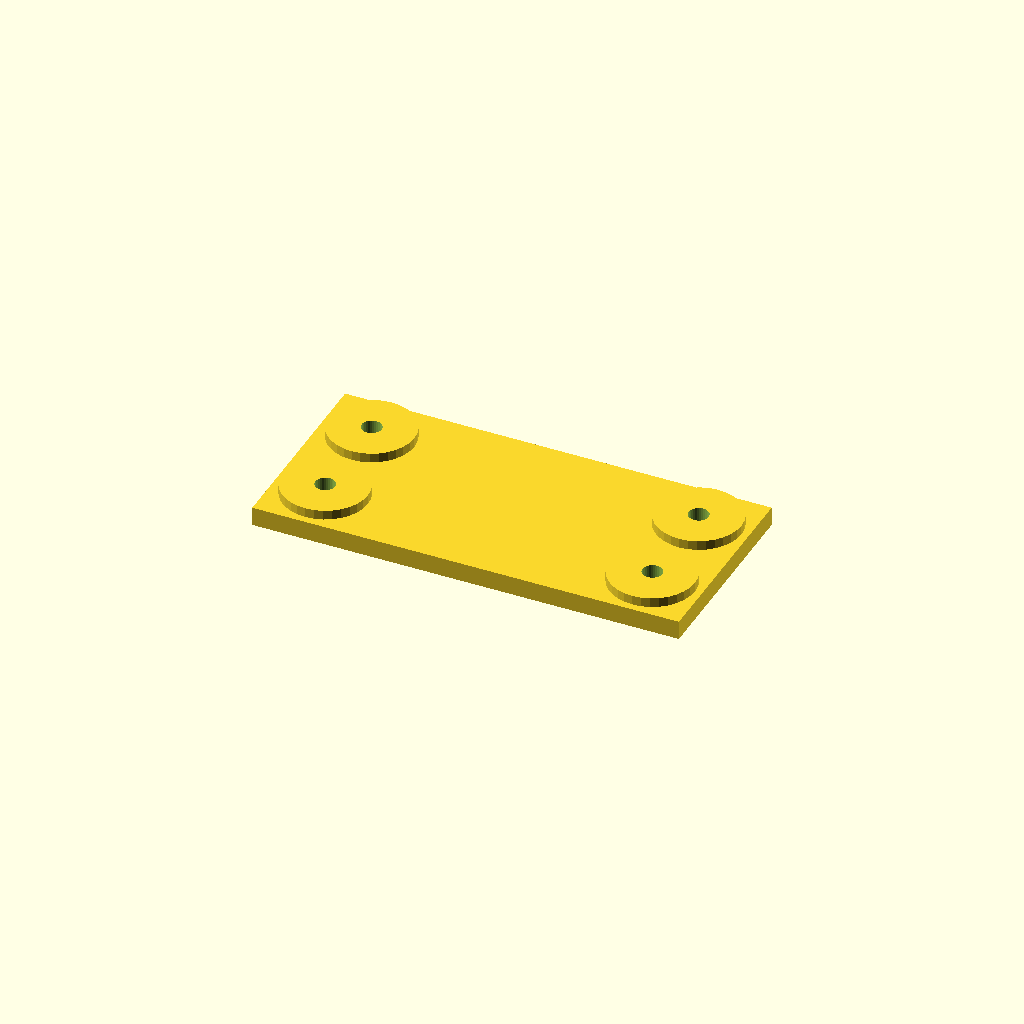
Cell 1: rendered with the file's own defaults.
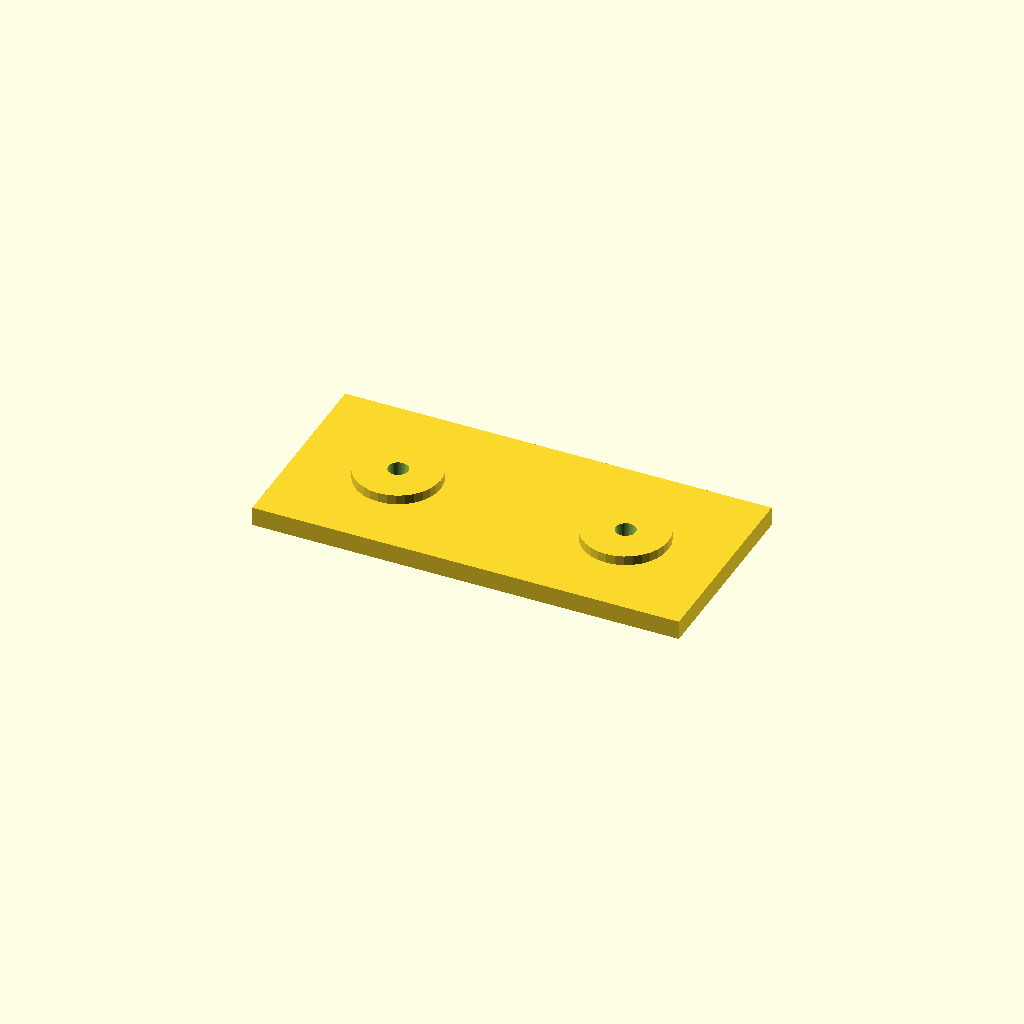
Cell 2 — edge set to 42, the other parameters unchanged.
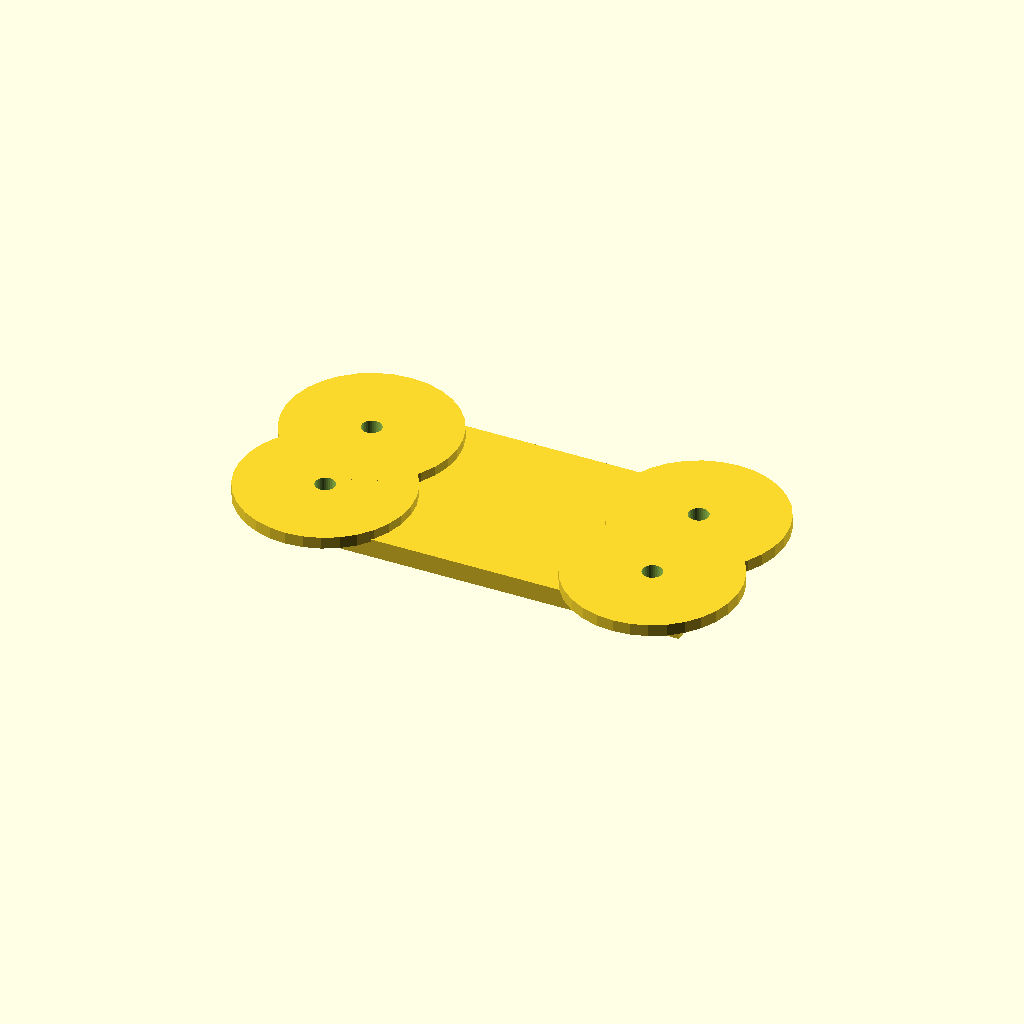
Cell 3: the same model with boss_d = 72.
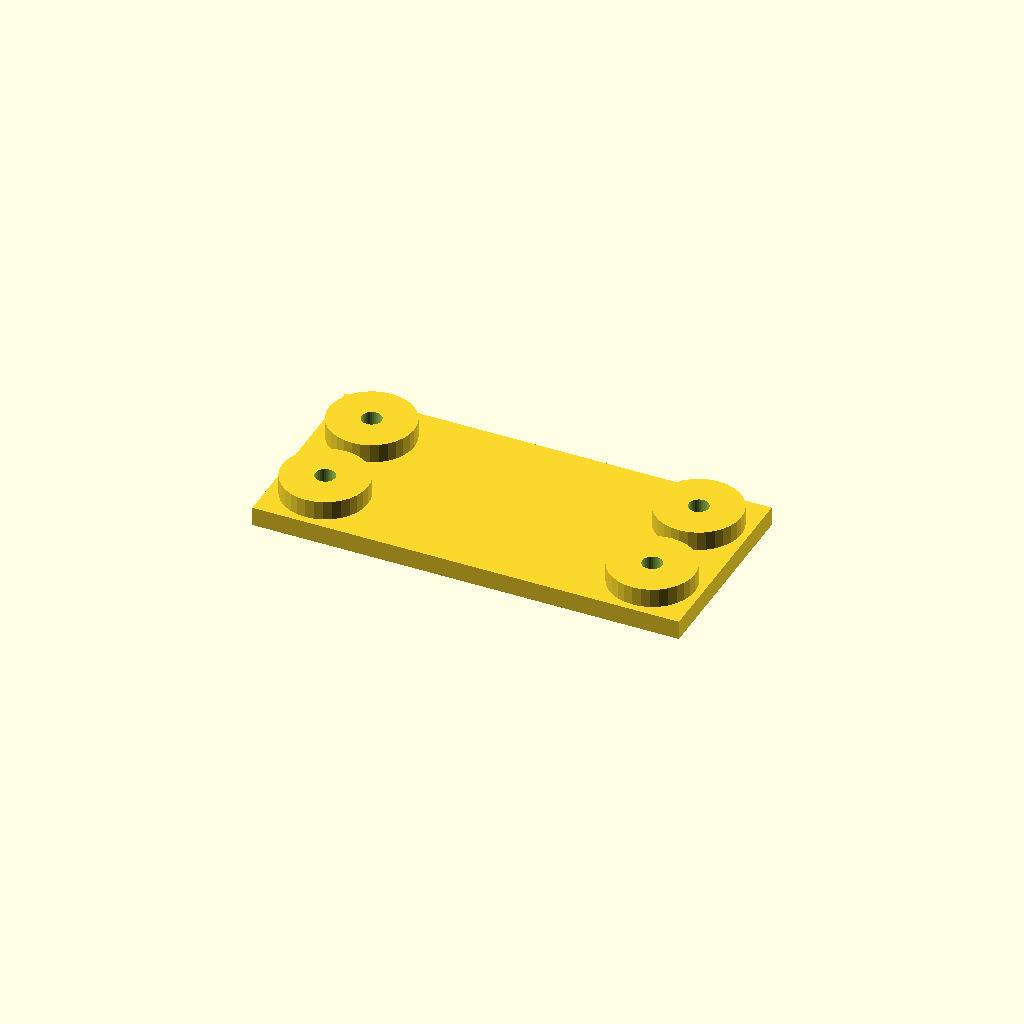
Cell 4 — boss_h set to 8, the other parameters unchanged.
All cells are drawn from one camera (rotation 55°, 0°, 25°, orthographic, colour scheme Cornfield), so only the parameter changes between them.
OpenSCAD source file optional_data/data/place1/anchorpads/part_0221.scad:
$fn = 32;

// ----------------------------------------------------------------------
// Anchor pads 180 x 84 x 12
// four corner bosses with anchor holes
// ----------------------------------------------------------------------

// --- parameters (mm) ---
plate = [180, 84, 8];  // base plate size (x, y, z)
pads = 4;              // boss count, one per corner
edge = 21;             // boss centre offset from the plate edge
boss_d = 36;           // boss diameter
boss_h = 4;            // boss height above the base plate
hole_d = 8.4;          // hole diameter

// --- derived feature positions (mm) ---
height = plate[2] + boss_h;      // = 12   overall height of the part
corner_x = plate[0] / 2 - edge;  // = 69   boss centre X
corner_y = plate[1] / 2 - edge;  // = 21   boss centre Y
feature_centers = [
  [corner_x, corner_y],
  [-corner_x, corner_y],
  [-corner_x, -corner_y],
  [corner_x, -corner_y]
];   // boss centres, anchor holes are drilled there

// base plate, four bosses standing on it, anchor holes all the way through
difference() {
  union() {
    cube(plate, center = true);
    for (centre = feature_centers)
      translate([centre[0], centre[1], plate[2] / 2 - 1])
        cylinder(d = boss_d, h = boss_h + 1);
  }
  for (centre = feature_centers)
    translate([centre[0], centre[1], -height])
      cylinder(d = hole_d, h = 2 * height + 2);  // through boss and plate
}
Customizer parameters (derived from the source; name, type, default, range or options):
plate: vector, default [180, 84, 8]
pads: number, default 4
edge: number, default 21
boss_d: number, default 36
boss_h: number, default 4
hole_d: number, default 8.4
